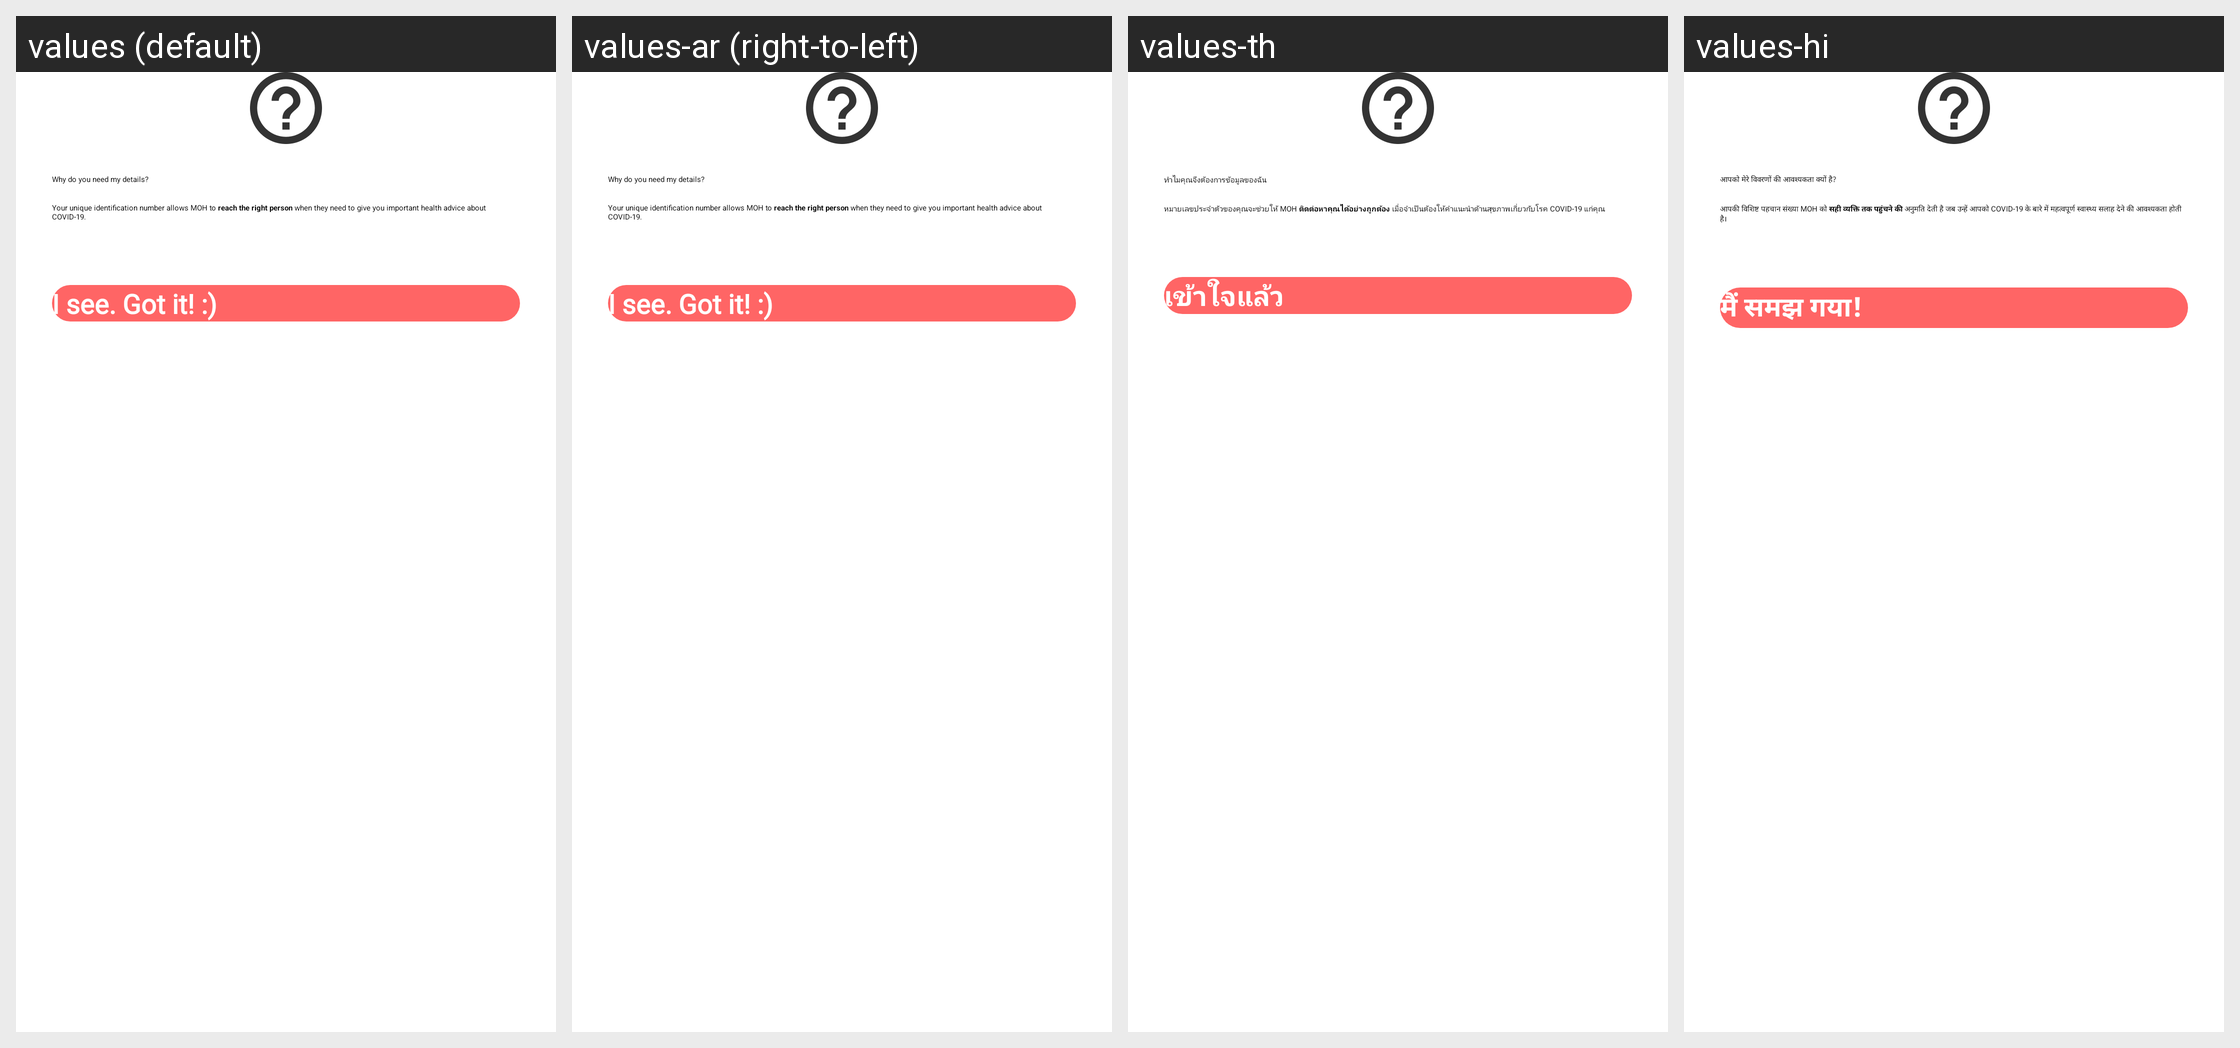

For this localized Android screen grid, give each drawn string resource with its value in every locale shown.
Android screen res/layout/dialog_why_need_detail.xml rendered under 4 locales, left to right: values (default), values-ar (right-to-left), values-th, values-hi. Device: Nexus 5 (rendered at 1080×1920; each locale shown at half size, 540×960, under a caption strip naming it); theme AppTheme.NoActionBar.
Other locales in the repository, not shown: values-af, values-am, values-as, values-az, values-be, values-bg, values-bn, values-bs, values-ca, values-cs, values-da, values-de, values-el, values-en-rGB, values-es, values-es-rUS, values-et, values-eu, values-fa, values-fi, values-fil, values-fr, values-fr-rCA, values-gl, values-gu, values-hr, values-hu, values-hy, values-in, values-is, values-it, values-iw, values-ja, values-ka, values-kk, values-km, values-kn, values-ko, values-ky, values-lo, values-lt, values-lv, values-mk, values-ml, values-mn, values-mr, values-ms, values-my, values-nb, values-ne, values-nl, values-or, values-pa, values-pl, values-pt, values-pt-rBR, values-pt-rPT, values-ro, values-ru, values-si, values-sk, values-sl, values-sq, values-sr, values-sv, values-sw, values-ta, values-te, values-tl, values-tr, values-uk, values-ur, values-uz, values-vi, values-zh, values-zh-rCN, values-zh-rHK, values-zh-rTW, values-zu.
Strings drawn on this screen, with the default value and each locale's value (text and hints the layout hard-codes, and strings that could not be matched under every locale, appear in the picture but are not listed):

why_need_detail
  values: Why do you need my details?
  values-ar: Why do you need my details?  [not translated; the default value is used]
  values-th: ทำไมคุณจึงต้องการข้อมูลของฉัน
  values-hi: आपको मेरे विवरणों की आवश्यकता क्यों है?

why_need_detail_desc
  values: Your unique identification number allows MOH to reach the right person when they need to give you important health advice about COVID-19.
  values-ar: Your unique identification number allows MOH to reach the right person when they need to give you important health advice about COVID-19.  [not translated; the default value is used]
  values-th: หมายเลขประจำตัวของคุณจะช่วยให้ MOH ติดต่อหาคุณได้อย่างถูกต้อง เมื่อจำเป็นต้องให้คำแนะนำด้านสุขภาพเกี่ยวกับโรค COVID-19 แก่คุณ
  values-hi: आपकी विशिष्ट पहचान संख्या MOH को सही व्यक्ति तक पहुंचने की अनुमति देती है जब उन्हें आपको COVID-19 के बारे में महत्वपूर्ण स्वास्थ्य सलाह देने की आवश्यकता होती है।

i_see_got_it
  values: I see. Got it! :)
  values-ar: I see. Got it! :)  [not translated; the default value is used]
  values-th: เข้าใจแล้ว
  values-hi: मैं समझ गया!
